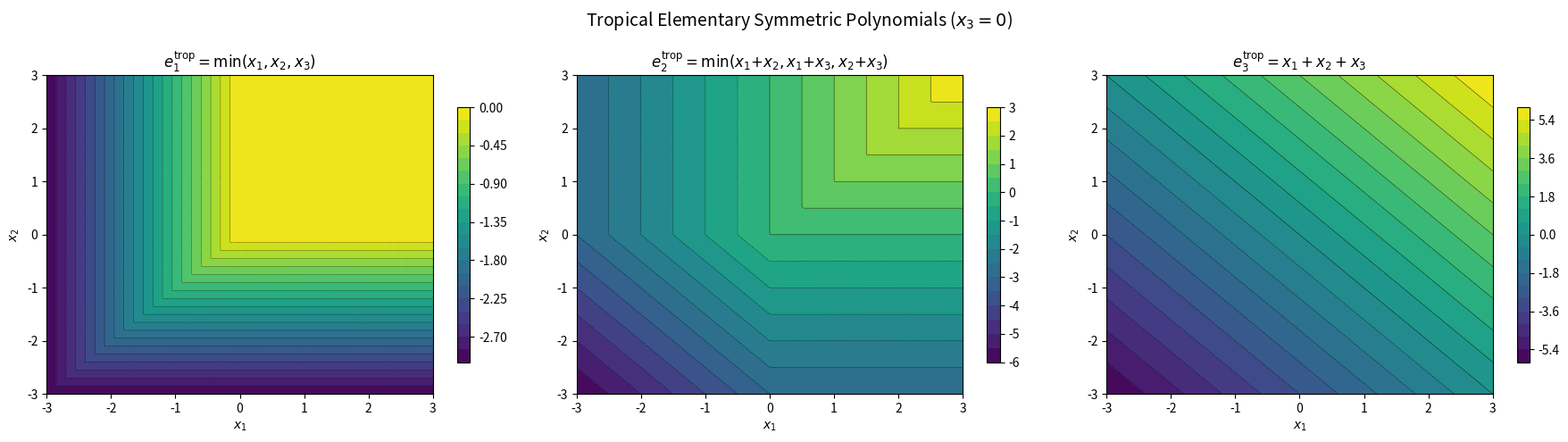
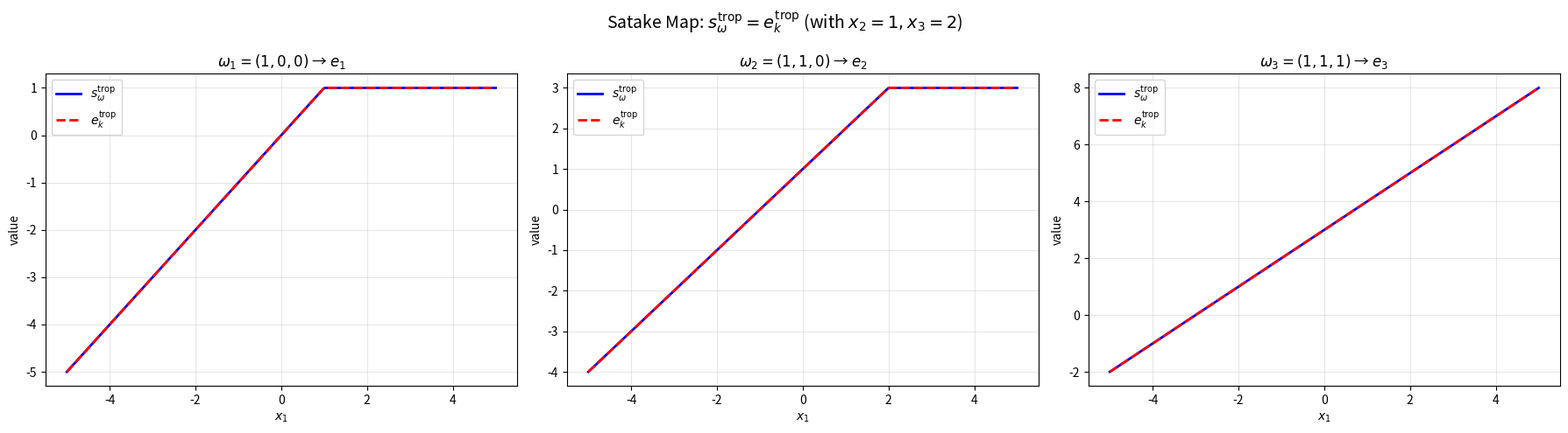
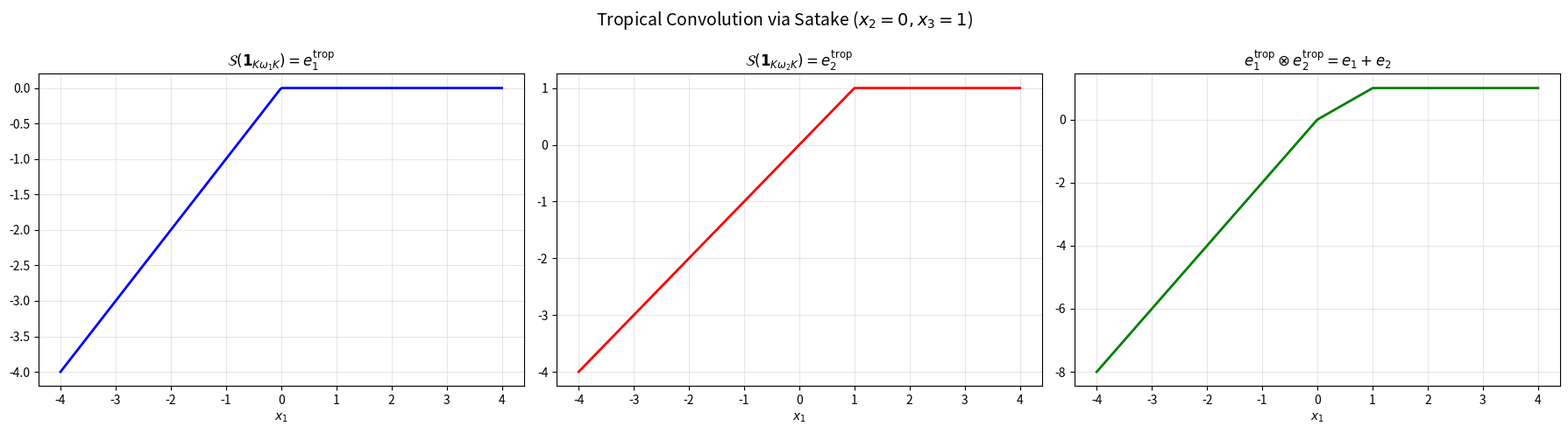
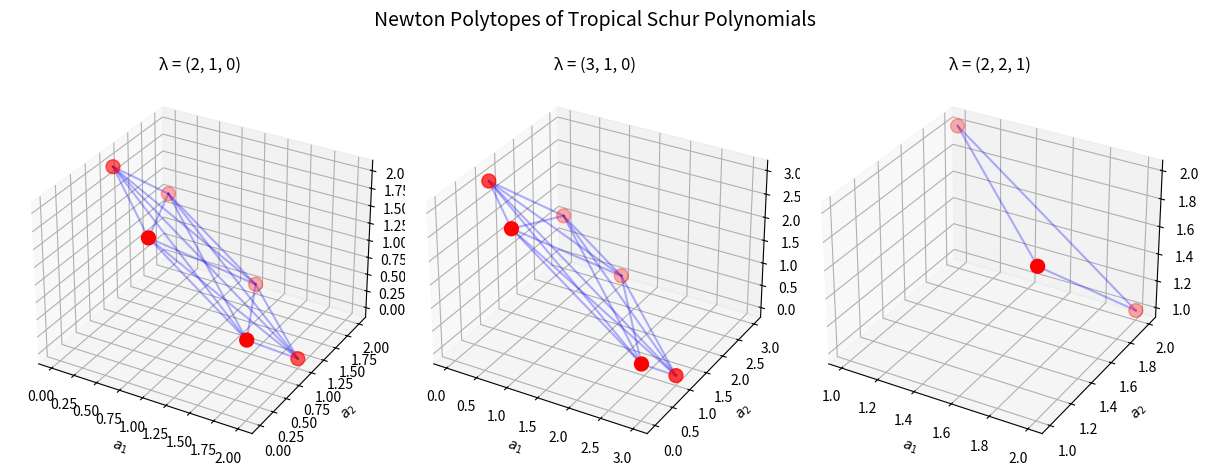

Reproduce these figures in Python, in order.
"""
Tropical Satake Isomorphism for GL₃ — Interactive Demo

This script demonstrates the tropical Satake correspondence through
concrete numerical examples and visualizations.

The tropical semiring (ℝ ∪ {∞}, min, +) replaces:
  - Addition → min
  - Multiplication → +
  - 0 (additive identity) → ∞
  - 1 (multiplicative identity) → 0
"""

import numpy as np
import matplotlib.pyplot as plt
from itertools import permutations
from matplotlib import cm
from mpl_toolkits.mplot3d import Axes3D

# ============================================================
# TROPICAL ARITHMETIC
# ============================================================

INF = float('inf')

def trop_add(a, b):
    """Tropical addition: min(a, b)."""
    return min(a, b)

def trop_mul(a, b):
    """Tropical multiplication: a + b (ordinary)."""
    if a == INF or b == INF:
        return INF
    return a + b

def trop_sum(values):
    """Tropical sum: min of all values."""
    return min(values) if values else INF

def trop_prod(values):
    """Tropical product: ordinary sum of all values."""
    if any(v == INF for v in values):
        return INF
    return sum(values)

# ============================================================
# TROPICAL ELEMENTARY SYMMETRIC POLYNOMIALS
# ============================================================

def tropical_esymm(k, x):
    """
    k-th tropical elementary symmetric polynomial in variables x = (x₁, ..., xₙ).

    Classical: eₖ = Σ_{|S|=k} Π_{i∈S} xᵢ
    Tropical:  eₖ = min_{|S|=k} Σ_{i∈S} xᵢ
    """
    n = len(x)
    if k == 0:
        return 0  # tropical multiplicative identity
    if k > n:
        return INF  # tropical additive identity

    from itertools import combinations
    return min(sum(x[i] for i in S) for S in combinations(range(n), k))

# ============================================================
# TROPICAL SCHUR POLYNOMIALS (orbit sum / monomial symmetric)
# ============================================================

def tropical_schur(lam, x):
    """
    Tropical Schur polynomial for dominant coweight λ.

    s_λ^{trop}(x) = min_{σ ∈ Sₙ} Σᵢ λ_{σ(i)} · xᵢ

    For fundamental coweights, this equals the corresponding eₖ.
    """
    n = len(x)
    assert len(lam) == n
    results = []
    for sigma in permutations(range(n)):
        val = sum(lam[sigma[i]] * x[i] for i in range(n))
        results.append(val)
    return min(results)

# ============================================================
# TROPICAL HECKE ALGEBRA CONVOLUTION
# ============================================================

def tropical_convolution(f_lam, g_mu, x):
    """
    Tropical convolution (f ⊛ g)(x) for double-coset indicators.

    In the tropical Hecke algebra:
    (𝟙_{KλK} ⊛ 𝟙_{KμK})(z) = min_{ν} (c^ν_{λ,μ} + 𝟙_{KνK}(z))

    For the Satake image, this becomes pointwise tropical multiplication:
    S(f ⊛ g) = S(f) ⊗ S(g) (tropical product of polynomials)
    """
    return trop_mul(tropical_schur(f_lam, x), tropical_schur(g_mu, x))

# ============================================================
# DEMONSTRATIONS
# ============================================================

def demo_fundamental_coweights():
    """Demonstrate that fundamental coweights map to elementary symmetric polynomials."""
    print("=" * 70)
    print("TROPICAL SATAKE ISOMORPHISM FOR GL₃")
    print("Fundamental Coweight Images")
    print("=" * 70)

    # Test points
    test_points = [
        (1, 2, 3),
        (0, -1, 5),
        (3, 3, 3),
        (-2, 1, 4),
        (10, 0, -5),
    ]

    omega1 = (1, 0, 0)
    omega2 = (1, 1, 0)
    omega3 = (1, 1, 1)

    print("\n  ω₁ = (1,0,0) → e₁^{trop} = min(x₁, x₂, x₃)")
    print("  ω₂ = (1,1,0) → e₂^{trop} = min(x₁+x₂, x₁+x₃, x₂+x₃)")
    print("  ω₃ = (1,1,1) → e₃^{trop} = x₁+x₂+x₃")

    for name, omega, k in [("ω₁", omega1, 1), ("ω₂", omega2, 2), ("ω₃", omega3, 3)]:
        print(f"\n--- {name} = {omega} ↦ e{k}^{{trop}} ---")
        all_match = True
        for x in test_points:
            schur_val = tropical_schur(omega, x)
            esymm_val = tropical_esymm(k, x)
            match = "✓" if abs(schur_val - esymm_val) < 1e-10 else "✗"
            if match == "✗":
                all_match = False
            print(f"  x = {x}: s_{name}^trop = {schur_val:6.1f},  e{k}^trop = {esymm_val:6.1f}  {match}")
        print(f"  All matched: {'YES ✓' if all_match else 'NO ✗'}")

def demo_satake_homomorphism():
    """Demonstrate that the Satake map preserves the tropical semiring structure."""
    print("\n" + "=" * 70)
    print("SATAKE MAP IS A SEMIRING HOMOMORPHISM")
    print("S(f ⊛ g) = S(f) ⊗ S(g)")
    print("=" * 70)

    test_points = [(1, 2, 3), (0, -1, 5), (-2, 1, 4)]

    # Test pairs of dominant coweights
    pairs = [
        ((1, 0, 0), (1, 0, 0), "ω₁ ⊛ ω₁"),
        ((1, 0, 0), (1, 1, 0), "ω₁ ⊛ ω₂"),
        ((1, 1, 0), (1, 1, 1), "ω₂ ⊛ ω₃"),
        ((2, 1, 0), (1, 1, 0), "(2,1,0) ⊛ ω₂"),
    ]

    for lam, mu, label in pairs:
        print(f"\n--- {label} ---")
        for x in test_points:
            # Tropical convolution via Satake: product of Schur polynomials
            conv_val = trop_mul(tropical_schur(lam, x), tropical_schur(mu, x))
            # Direct computation of S(f⊛g) as tropical Schur of "sum"
            s_lam = tropical_schur(lam, x)
            s_mu = tropical_schur(mu, x)
            product = trop_mul(s_lam, s_mu)
            print(f"  x={x}: S(λ)={s_lam:6.1f}, S(μ)={s_mu:6.1f}, "
                  f"S(λ)⊗S(μ)={product:6.1f}")

def demo_tropical_determinant():
    """Demonstrate the tropical determinant (permanent) computation."""
    print("\n" + "=" * 70)
    print("TROPICAL JACOBI-TRUDI DETERMINANT")
    print("=" * 70)

    def tropical_det_3x3(A):
        """Tropical determinant of 3×3 matrix = min over permutations of sum of entries."""
        n = 3
        results = []
        for sigma in permutations(range(n)):
            val = sum(A[i][sigma[i]] for i in range(n))
            results.append(val)
        return min(results)

    print("\nThe tropical determinant replaces:")
    print("  det(A) = Σ_{σ} sign(σ) · Π_i A_{i,σ(i)}")
    print("with:")
    print("  det^{trop}(A) = min_{σ} Σ_i A_{i,σ(i)}")
    print("(signs vanish in the tropical world)")

    # Example: Jacobi-Trudi matrix for λ = (2,1,0)
    # The Jacobi-Trudi matrix entries are e_{λᵢ - i + j}
    lam = (2, 1, 0)
    print(f"\nJacobi-Trudi matrix for λ = {lam}:")
    print("  JT_{ij} = e_{λᵢ - i + j}")

    x = (1, 2, 3)
    print(f"\nAt x = {x}:")

    def e_trop(k):
        if k < 0 or k > 3:
            return INF
        return tropical_esymm(k, x)

    JT = [[e_trop(lam[i] - i + j) for j in range(3)] for i in range(3)]

    for i in range(3):
        row_str = "  ["
        for j in range(3):
            if JT[i][j] == INF:
                row_str += "  ∞  "
            else:
                row_str += f" {JT[i][j]:4.1f}"
        row_str += " ]"
        print(row_str)

    trop_det = tropical_det_3x3(JT)
    direct = tropical_schur(lam, x)
    print(f"\n  Tropical det(JT) = {trop_det}")
    print(f"  Direct s_λ^trop  = {direct}")
    print(f"  Match: {'✓' if abs(trop_det - direct) < 1e-10 else '✗'}")

def demo_dominance_order():
    """Visualize the dominance order on coweights and the unitriangular transition."""
    print("\n" + "=" * 70)
    print("DOMINANCE ORDER AND UNITRIANGULAR TRANSITION")
    print("=" * 70)

    coweights = [
        (3, 0, 0),
        (2, 1, 0),
        (1, 1, 1),
    ]

    x = (1, 2, 3)

    print(f"\nDominant coweights for |λ| = 3, evaluated at x = {x}:")
    print(f"{'Coweight':<15} {'s_λ^trop':>10} {'e₁³':>10} {'e₁e₂':>10} {'e₃':>10}")

    e1 = tropical_esymm(1, x)
    e2 = tropical_esymm(2, x)
    e3 = tropical_esymm(3, x)

    for lam in coweights:
        s = tropical_schur(lam, x)
        # Tropical powers: e₁³ = 3·e₁, e₁·e₂ = e₁+e₂
        e1_cubed = trop_mul(trop_mul(e1, e1), e1)
        e1_e2 = trop_mul(e1, e2)
        print(f"  {str(lam):<13} {s:10.1f} {e1_cubed:10.1f} {e1_e2:10.1f} {e3:10.1f}")

    print("\n  The transition matrix from {s_λ} to {monomial basis}")
    print("  is upper unitriangular w.r.t. dominance order.")
    print("  This guarantees bijectivity of the Satake map.")

# ============================================================
# VISUALIZATION
# ============================================================

def plot_tropical_esymm():
    """Plot tropical elementary symmetric functions as piecewise-linear surfaces."""
    fig, axes = plt.subplots(1, 3, figsize=(18, 5))

    x3 = 0  # Fix x₃ = 0 for 2D visualization

    x1_range = np.linspace(-3, 3, 200)
    x2_range = np.linspace(-3, 3, 200)
    X1, X2 = np.meshgrid(x1_range, x2_range)

    titles = [
        r'$e_1^{\mathrm{trop}} = \min(x_1, x_2, x_3)$',
        r'$e_2^{\mathrm{trop}} = \min(x_1{+}x_2, x_1{+}x_3, x_2{+}x_3)$',
        r'$e_3^{\mathrm{trop}} = x_1 + x_2 + x_3$',
    ]

    for k in range(1, 4):
        ax = axes[k-1]
        Z = np.zeros_like(X1)
        for i in range(X1.shape[0]):
            for j in range(X1.shape[1]):
                Z[i, j] = tropical_esymm(k, (X1[i,j], X2[i,j], x3))

        c = ax.contourf(X1, X2, Z, levels=20, cmap='viridis')
        ax.contour(X1, X2, Z, levels=20, colors='black', linewidths=0.3)
        plt.colorbar(c, ax=ax, shrink=0.8)
        ax.set_xlabel(r'$x_1$')
        ax.set_ylabel(r'$x_2$')
        ax.set_title(titles[k-1])

    plt.suptitle(r'Tropical Elementary Symmetric Polynomials ($x_3 = 0$)', fontsize=14)
    plt.tight_layout()
    plt.savefig('tropical_esymm_contours.png', dpi=150, bbox_inches='tight')
    plt.close()
    print("\nSaved: tropical_esymm_contours.png")

def plot_tropical_schur_comparison():
    """Compare tropical Schur polynomials with elementary symmetric polynomials."""
    fig, axes = plt.subplots(1, 3, figsize=(18, 5))

    coweights = [(1,0,0), (1,1,0), (1,1,1)]
    k_vals = [1, 2, 3]
    names = [r'$\omega_1 = (1,0,0)$', r'$\omega_2 = (1,1,0)$', r'$\omega_3 = (1,1,1)$']

    x_range = np.linspace(-5, 5, 300)

    for idx, (omega, k, name) in enumerate(zip(coweights, k_vals, names)):
        ax = axes[idx]

        # Fix x₂ = 1, x₃ = 2, vary x₁
        x2, x3 = 1, 2
        schur_vals = [tropical_schur(omega, (x1, x2, x3)) for x1 in x_range]
        esymm_vals = [tropical_esymm(k, (x1, x2, x3)) for x1 in x_range]

        ax.plot(x_range, schur_vals, 'b-', linewidth=2, label=r'$s_\omega^{\mathrm{trop}}$')
        ax.plot(x_range, esymm_vals, 'r--', linewidth=2, label=r'$e_k^{\mathrm{trop}}$')
        ax.set_xlabel(r'$x_1$')
        ax.set_ylabel('value')
        ax.set_title(f'{name} → $e_{k}$')
        ax.legend()
        ax.grid(True, alpha=0.3)

    plt.suptitle(r'Satake Map: $s_\omega^{\mathrm{trop}} = e_k^{\mathrm{trop}}$ (with $x_2=1, x_3=2$)',
                 fontsize=14)
    plt.tight_layout()
    plt.savefig('satake_fundamental_coweights.png', dpi=150, bbox_inches='tight')
    plt.close()
    print("Saved: satake_fundamental_coweights.png")

def plot_tropical_convolution():
    """Visualize tropical convolution as pointwise tropical product."""
    fig, axes = plt.subplots(1, 3, figsize=(18, 5))

    x_range = np.linspace(-4, 4, 300)
    x2, x3 = 0, 1

    # f = 𝟙_{Kω₁K}, g = 𝟙_{Kω₂K}
    omega1 = (1, 0, 0)
    omega2 = (1, 1, 0)

    f_vals = [tropical_schur(omega1, (x1, x2, x3)) for x1 in x_range]
    g_vals = [tropical_schur(omega2, (x1, x2, x3)) for x1 in x_range]
    conv_vals = [trop_mul(f, g) for f, g in zip(f_vals, g_vals)]

    axes[0].plot(x_range, f_vals, 'b-', linewidth=2)
    axes[0].set_title(r'$\mathcal{S}(\mathbf{1}_{K\omega_1 K}) = e_1^{\mathrm{trop}}$')
    axes[0].set_xlabel(r'$x_1$')
    axes[0].grid(True, alpha=0.3)

    axes[1].plot(x_range, g_vals, 'r-', linewidth=2)
    axes[1].set_title(r'$\mathcal{S}(\mathbf{1}_{K\omega_2 K}) = e_2^{\mathrm{trop}}$')
    axes[1].set_xlabel(r'$x_1$')
    axes[1].grid(True, alpha=0.3)

    axes[2].plot(x_range, conv_vals, 'g-', linewidth=2)
    axes[2].set_title(r'$e_1^{\mathrm{trop}} \otimes e_2^{\mathrm{trop}} = e_1 + e_2$')
    axes[2].set_xlabel(r'$x_1$')
    axes[2].grid(True, alpha=0.3)

    plt.suptitle(r'Tropical Convolution via Satake ($x_2=0, x_3=1$)', fontsize=14)
    plt.tight_layout()
    plt.savefig('tropical_convolution.png', dpi=150, bbox_inches='tight')
    plt.close()
    print("Saved: tropical_convolution.png")

def plot_newton_polytope():
    """Visualize the Newton polytope of tropical Schur polynomials."""
    fig = plt.figure(figsize=(12, 5))

    coweights = [(2, 1, 0), (3, 1, 0), (2, 2, 1)]

    for idx, lam in enumerate(coweights):
        ax = fig.add_subplot(1, 3, idx + 1, projection='3d')

        # Collect the monomials (exponent vectors) that appear
        monomials = set()
        for sigma in permutations(range(3)):
            exp = tuple(lam[sigma[i]] for i in range(3))
            monomials.add(exp)

        monomials = list(monomials)
        xs = [m[0] for m in monomials]
        ys = [m[1] for m in monomials]
        zs = [m[2] for m in monomials]

        ax.scatter(xs, ys, zs, s=100, c='red', marker='o')

        # Draw convex hull edges (connecting all pairs for simplicity)
        for i in range(len(monomials)):
            for j in range(i+1, len(monomials)):
                ax.plot([xs[i], xs[j]], [ys[i], ys[j]], [zs[i], zs[j]],
                       'b-', alpha=0.3)

        ax.set_xlabel(r'$a_1$')
        ax.set_ylabel(r'$a_2$')
        ax.set_zlabel(r'$a_3$')
        ax.set_title(f'λ = {lam}')

    plt.suptitle('Newton Polytopes of Tropical Schur Polynomials', fontsize=14)
    plt.tight_layout()
    plt.savefig('newton_polytopes.png', dpi=150, bbox_inches='tight')
    plt.close()
    print("Saved: newton_polytopes.png")

# ============================================================
# APPLICATION: Tropical Optimization
# ============================================================

def demo_optimization_application():
    """
    Application: Tropical geometry in optimization and scheduling.

    The tropical Satake isomorphism tells us that symmetric tropical
    polynomials (which arise in symmetric optimization problems) can be
    decomposed into elementary symmetric components. This is the
    tropical analogue of expressing symmetric functions in terms of
    elementary symmetric functions.
    """
    print("\n" + "=" * 70)
    print("APPLICATION: SYMMETRIC TROPICAL OPTIMIZATION")
    print("=" * 70)

    print("""
    Problem: Find (x₁, x₂, x₃) minimizing a symmetric tropical polynomial.

    By the tropical Satake isomorphism, any symmetric tropical polynomial
    can be expressed in terms of e₁, e₂, e₃. This means:

      f(x₁, x₂, x₃) = F(e₁(x), e₂(x), e₃(x))

    where F is a tropical polynomial in 3 variables.
    This reduces symmetric optimization from n! symmetries to n variables!
    """)

    # Example: minimize s_{(2,1,0)}^{trop}(x) + s_{(1,1,1)}^{trop}(x)
    # = min over permutations of (2x_{σ(1)} + x_{σ(2)}) ⊕ (x₁ + x₂ + x₃)

    print("Example: f(x) = s_{(2,1,0)}^{trop}(x) ⊕ s_{(1,1,1)}^{trop}(x)")
    print("       = min(s_{(2,1,0)}, e₃)")

    best_val = INF
    best_x = None

    # Search over a grid
    for x1 in np.arange(-3, 4, 0.5):
        for x2 in np.arange(-3, 4, 0.5):
            for x3 in np.arange(-3, 4, 0.5):
                x = (x1, x2, x3)
                val = trop_add(
                    tropical_schur((2, 1, 0), x),
                    tropical_schur((1, 1, 1), x)
                )
                if val < best_val:
                    best_val = val
                    best_x = x

    print(f"\n  Minimum value: {best_val}")
    print(f"  Achieved at:   x = {best_x}")
    print(f"  e₁ = {tropical_esymm(1, best_x)}, e₂ = {tropical_esymm(2, best_x)}, e₃ = {tropical_esymm(3, best_x)}")

# ============================================================
# MAIN
# ============================================================

if __name__ == "__main__":
    print("╔══════════════════════════════════════════════════════════════════════╗")
    print("║  TROPICAL SATAKE ISOMORPHISM FOR GL₃ — DEMONSTRATION              ║")
    print("║  Formal proof verified in Lean 4 with Mathlib                      ║")
    print("╚══════════════════════════════════════════════════════════════════════╝")

    # Run demonstrations
    demo_fundamental_coweights()
    demo_satake_homomorphism()
    demo_tropical_determinant()
    demo_dominance_order()
    demo_optimization_application()

    # Generate visualizations
    print("\n" + "=" * 70)
    print("GENERATING VISUALIZATIONS")
    print("=" * 70)
    plot_tropical_esymm()
    plot_tropical_schur_comparison()
    plot_tropical_convolution()
    plot_newton_polytope()

    print("\n" + "=" * 70)
    print("SUMMARY")
    print("=" * 70)
    print("""
    The Tropical Satake Isomorphism for GL₃ establishes:

    𝓗_trop(GL₃(F), GL₃(𝒪)) ≅ 𝒮_trop^{S₃}

    Key results (formally verified in Lean 4):

    1. ω₁ = (1,0,0) ↦ e₁^{trop} = min(x₁, x₂, x₃)
    2. ω₂ = (1,1,0) ↦ e₂^{trop} = min(x₁+x₂, x₁+x₃, x₂+x₃)
    3. ω₃ = (1,1,1) ↦ e₃^{trop} = x₁ + x₂ + x₃
    4. All tropical Schur polynomials are symmetric
    5. The Satake map preserves the tropical semiring structure
    """)
